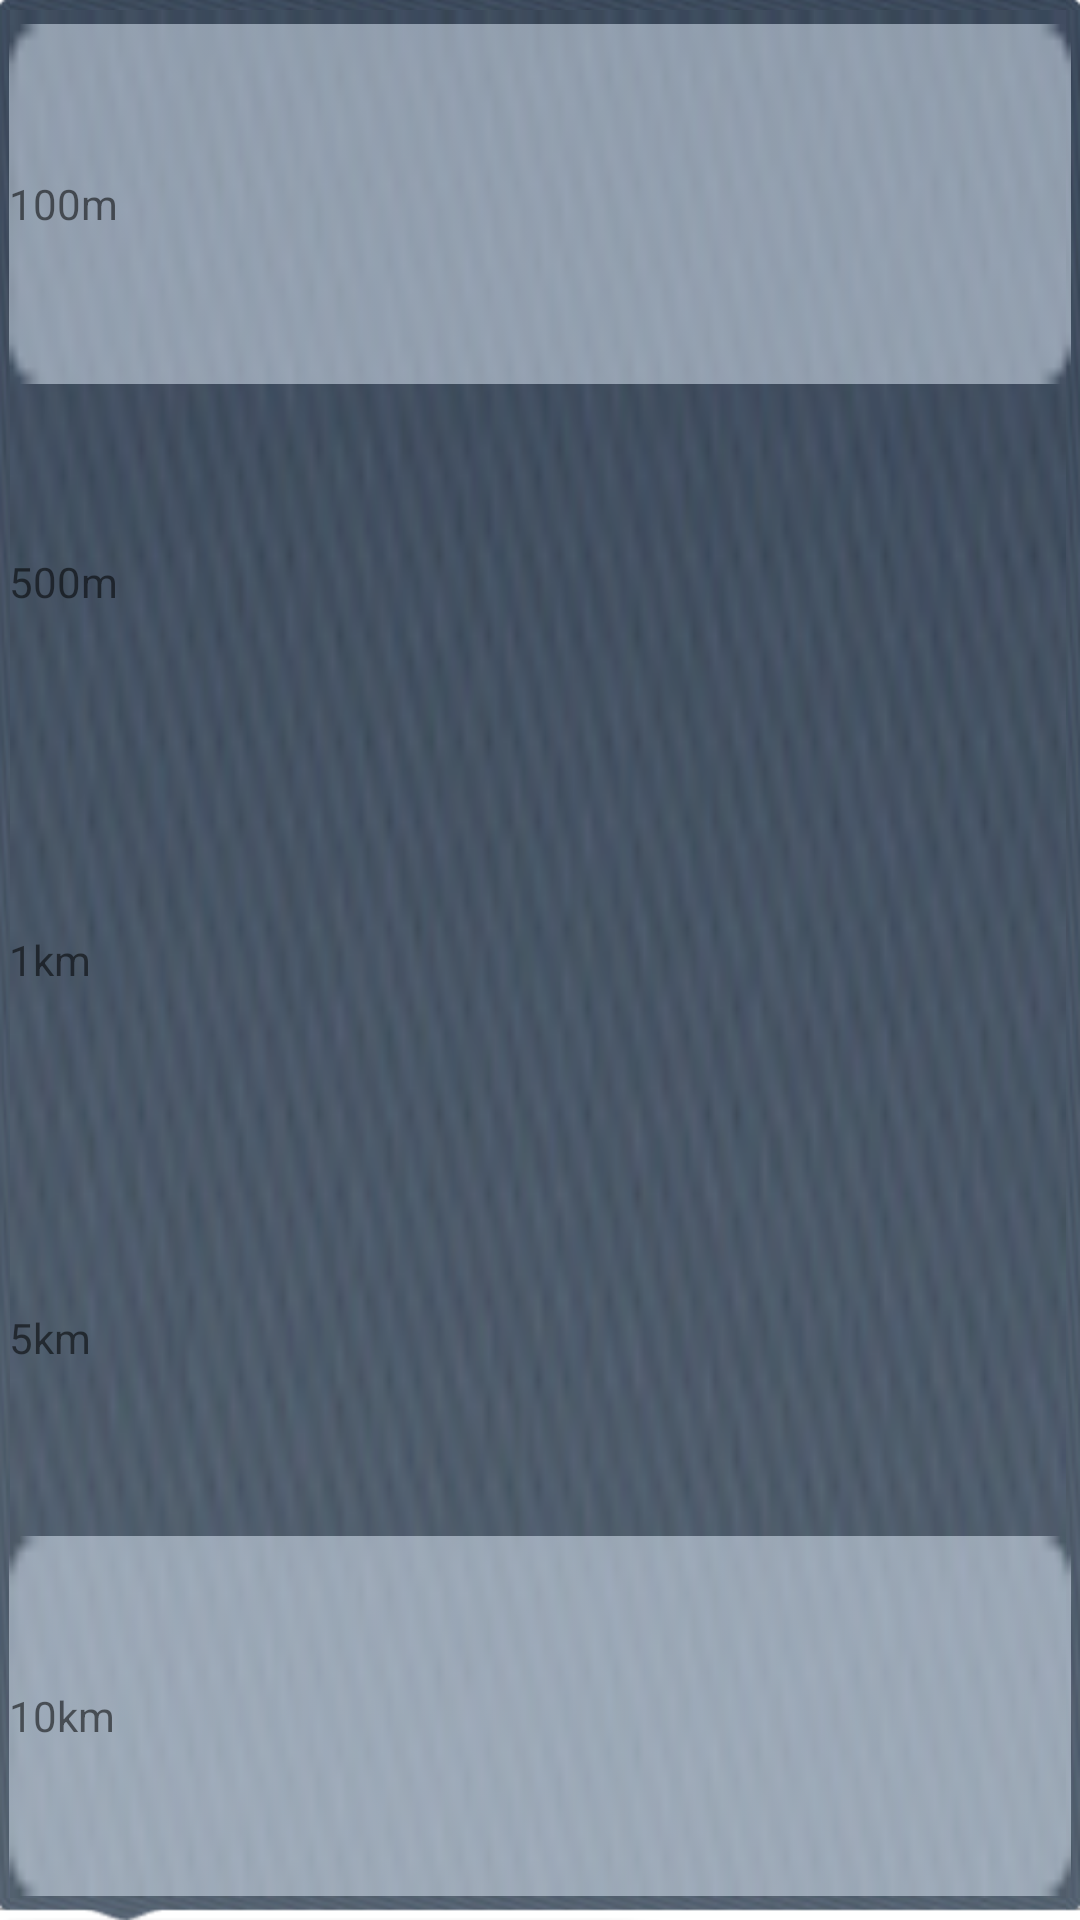

Produce the Android XML layout that renders to this screen, including the resource entries it uses.
<!-- AndroidManifest.xml: fallback theme Theme.MaterialComponents.DayNight.NoActionBar -->
<!-- res/layout/layout_typeselect.xml -->
<?xml version="1.0" encoding="utf-8"?>
<RelativeLayout xmlns:android="http://schemas.android.com/apk/res/android"
    android:layout_width="wrap_content"
    android:layout_height="wrap_content"
    android:background="@drawable/bg_search_typeselect" >

    <LinearLayout
        android:layout_width="fill_parent"
        android:layout_height="fill_parent"
        android:layout_marginBottom="5dp"
        android:layout_marginTop="5dp"
        android:orientation="vertical" >

        <TextView
            android:id="@+id/txv_100"
            android:layout_width="fill_parent"
            android:layout_height="fill_parent"
            android:layout_margin="3dp"
            android:layout_weight="1.0"
            android:background="@drawable/bg_search_typeselected"
            android:gravity="center_vertical"
            android:text="100m"
            android:textSize="@dimen/textsize_smaller" />

        <TextView
            android:id="@+id/txv_500"
            android:layout_width="fill_parent"
            android:layout_height="fill_parent"
            android:layout_margin="3dp"
            android:layout_marginLeft="5dp"
            android:layout_weight="1.0"
            android:background="@drawable/bg_search_typeselecting"
            android:gravity="center_vertical"
            android:text="500m"
            android:textSize="@dimen/textsize_smaller" />

        <TextView
            android:id="@+id/txv_1000"
            android:layout_width="fill_parent"
            android:layout_height="fill_parent"
            android:layout_margin="3dp"
            android:layout_marginLeft="5dp"
            android:layout_weight="1.0"
            android:background="@drawable/bg_search_typeselecting"
            android:gravity="center_vertical"
            android:text="1km"
            android:textSize="@dimen/textsize_smaller" />

        <TextView
            android:id="@+id/txv_5000"
            android:layout_width="fill_parent"
            android:layout_height="fill_parent"
            android:layout_margin="3dp"
            android:layout_marginLeft="5dp"
            android:layout_weight="1.0"
            android:background="@drawable/bg_search_typeselecting"
            android:gravity="center_vertical"
            android:text="5km"
            android:textSize="@dimen/textsize_smaller" />

        <TextView
            android:id="@+id/txv_all"
            android:layout_width="fill_parent"
            android:layout_height="fill_parent"
            android:layout_margin="3dp"
            android:layout_marginLeft="5dp"
            android:layout_weight="1.0"
            android:background="@drawable/bg_search_typeselected"
            android:gravity="center_vertical"
            android:text="10km"
            android:textSize="@dimen/textsize_smaller" />
    </LinearLayout>

</RelativeLayout>
<!-- resources referenced by this layout -->
<resources>
  <dimen name="textsize_smaller">14sp</dimen>
  <!-- drawable bg_search_typeselected: png bitmap (drawable-hdpi, 2958 bytes) -->
  <!-- drawable bg_search_typeselecting (drawable) -->
  <?xml version="1.0" encoding="utf-8"?>
  <selector xmlns:android="http://schemas.android.com/apk/res/android">
  
      
      <item android:drawable="@drawable/bg_search_typeselected" android:state_focused="false" android:state_pressed="true"/>
  
  </selector>
</resources>
